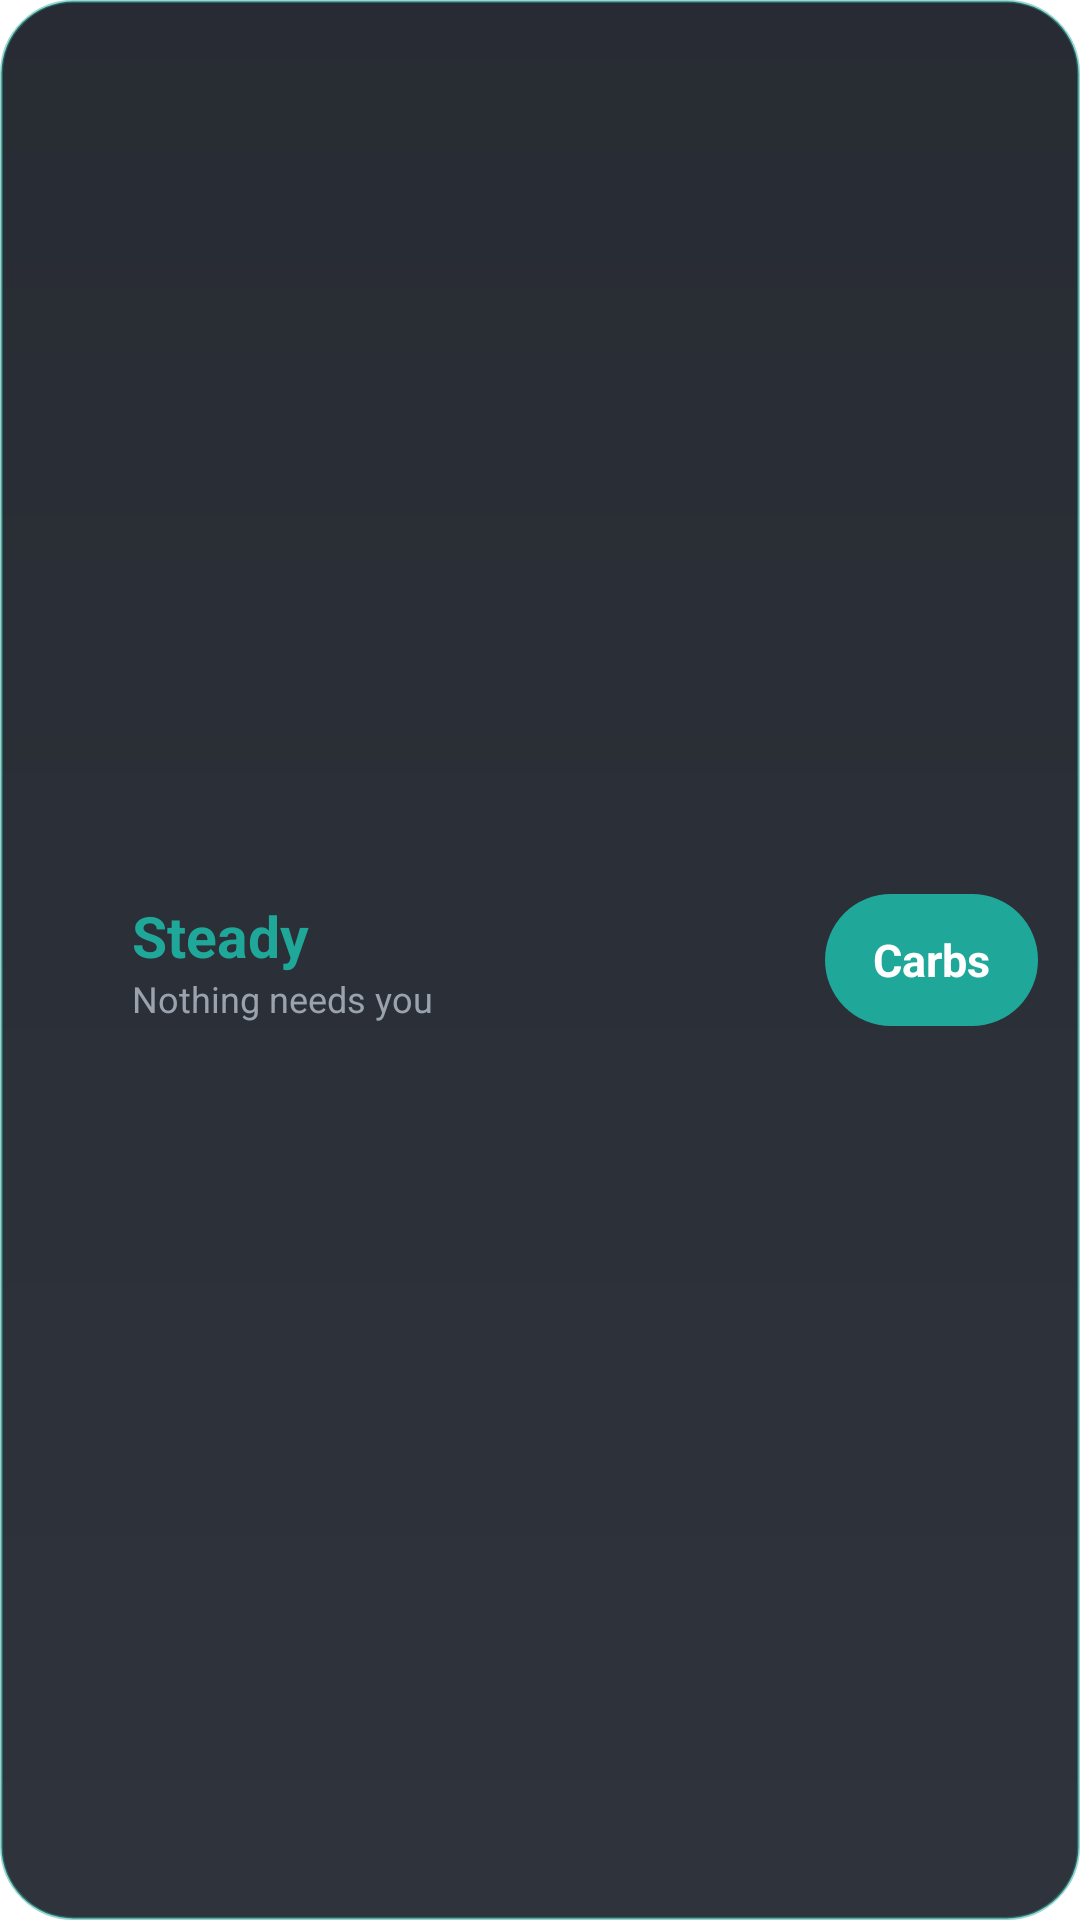

Write the Android layout XML for this screen, with the resource values it uses.
<!-- AndroidManifest.xml: fallback theme Theme.MaterialComponents.DayNight.NoActionBar -->
<!-- res/layout/widget_calm_carbs.xml -->
<?xml version="1.0" encoding="utf-8"?>
<LinearLayout xmlns:android="http://schemas.android.com/apk/res/android"
    android:id="@+id/cc_root"
    android:layout_width="match_parent"
    android:layout_height="match_parent"
    android:background="@drawable/card_teal"
    android:gravity="center_vertical"
    android:orientation="horizontal"
    android:padding="14dp">

    <LinearLayout
        android:id="@+id/cc_status"
        android:layout_width="0dp"
        android:layout_height="wrap_content"
        android:layout_weight="1"
        android:gravity="center_vertical"
        android:orientation="horizontal">

        <ImageView
            android:id="@+id/cc_dot"
            android:layout_width="20dp"
            android:layout_height="20dp"
            android:contentDescription="@null"
            android:src="@drawable/calm_dot" />

        <LinearLayout
            android:layout_width="0dp"
            android:layout_height="wrap_content"
            android:layout_marginStart="10dp"
            android:layout_weight="1"
            android:orientation="vertical">

            <TextView
                android:id="@+id/cc_word"
                android:layout_width="match_parent"
                android:layout_height="wrap_content"
                android:text="Steady"
                android:textColor="#FF1FA89A"
                android:textSize="19sp"
                android:textStyle="bold" />

            <TextView
                android:id="@+id/cc_text"
                android:layout_width="match_parent"
                android:layout_height="wrap_content"
                android:ellipsize="end"
                android:maxLines="1"
                android:text="Nothing needs you"
                android:textColor="#FF9AA3AD"
                android:textSize="12sp" />
        </LinearLayout>
    </LinearLayout>

    <TextView
        android:id="@+id/cc_low"
        android:layout_width="wrap_content"
        android:layout_height="44dp"
        android:layout_marginStart="8dp"
        android:background="@drawable/pill_low"
        android:gravity="center"
        android:paddingStart="16dp"
        android:paddingEnd="16dp"
        android:text="Treat low"
        android:textColor="#FFFFFFFF"
        android:textSize="15sp"
        android:textStyle="bold"
        android:visibility="gone" />

    <TextView
        android:id="@+id/cc_meal"
        android:layout_width="wrap_content"
        android:layout_height="44dp"
        android:layout_marginStart="8dp"
        android:background="@drawable/pill_meal"
        android:gravity="center"
        android:paddingStart="16dp"
        android:paddingEnd="16dp"
        android:text="Carbs"
        android:textColor="#FFFFFFFF"
        android:textSize="15sp"
        android:textStyle="bold" />
</LinearLayout>
<!-- resources referenced by this layout -->
<resources>
  <!-- drawable card_teal (drawable) -->
  <?xml version="1.0" encoding="utf-8"?>
  <shape xmlns:android="http://schemas.android.com/apk/res/android" android:shape="rectangle">
      <gradient android:angle="270" android:startColor="#F01A1E26" android:endColor="#F0222730" />
      <stroke android:width="1dp" android:color="#771FA89A" />
      <corners android:radius="24dp" />
  </shape>
  <!-- drawable pill_low (drawable) -->
  <?xml version="1.0" encoding="utf-8"?>
  <shape xmlns:android="http://schemas.android.com/apk/res/android" android:shape="rectangle">
      <solid android:color="#FF7A5CC4" />
  
      <corners android:radius="20dp" />
  </shape>
  <!-- drawable pill_meal (drawable) -->
  <?xml version="1.0" encoding="utf-8"?>
  <shape xmlns:android="http://schemas.android.com/apk/res/android" android:shape="rectangle">
      <solid android:color="#FF1FA89A" />
  
      <corners android:radius="24dp" />
  </shape>
</resources>
